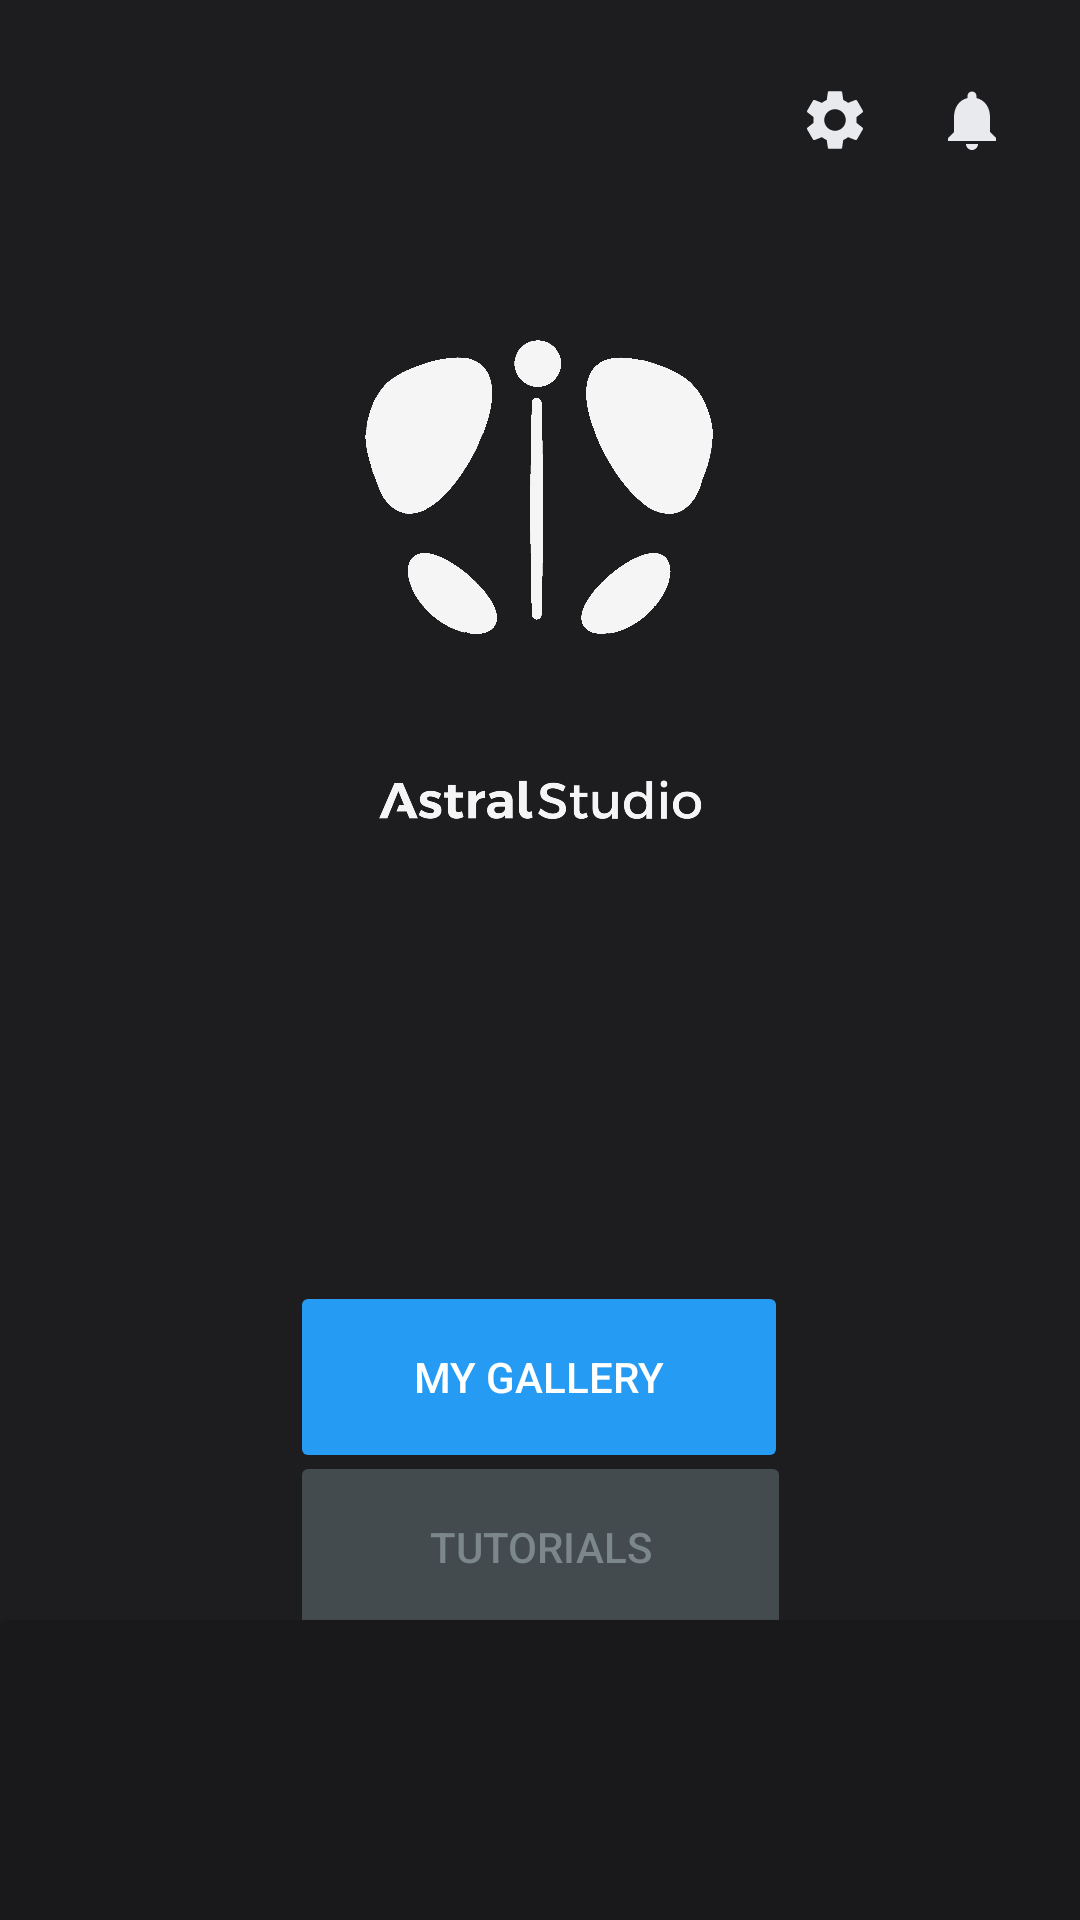

Reconstruct the res/layout file that produces this screen, plus the resources it refers to.
<!-- AndroidManifest.xml: application theme Theme.Retractablewindowborder -->
<!-- res/layout/activity_main.xml -->
<?xml version="1.0" encoding="utf-8"?>
<androidx.constraintlayout.widget.ConstraintLayout xmlns:android="http://schemas.android.com/apk/res/android"
    xmlns:app="http://schemas.android.com/apk/res-auto"
    xmlns:tools="http://schemas.android.com/tools"
    android:layout_width="match_parent"
    android:layout_height="match_parent"
    android:background="#1D1D20"
    tools:context=".MainActivity">


    <ImageView
        android:id="@+id/imageView"
        android:layout_width="119dp"
        android:layout_height="121dp"
        android:src="@drawable/logowhite"
        app:layout_constraintBottom_toBottomOf="parent"
        app:layout_constraintEnd_toEndOf="parent"
        app:layout_constraintHorizontal_bias="0.498"
        app:layout_constraintStart_toStartOf="parent"
        app:layout_constraintTop_toTopOf="parent"
        app:layout_constraintVertical_bias="0.202" />

    <Button
        android:id="@+id/button"
        android:layout_width="166dp"
        android:layout_height="64dp"
        android:text="My Gallery"
        app:layout_constraintBottom_toBottomOf="parent"
        android:backgroundTint="#269BF4"
       android:textColor="@color/white"
        app:layout_constraintEnd_toEndOf="parent"
        app:layout_constraintHorizontal_bias="0.498"
        app:layout_constraintStart_toStartOf="parent"
        app:layout_constraintTop_toBottomOf="@+id/imageView"
        app:layout_constraintVertical_bias="0.574"
        android:stateListAnimator="@null"/>

    <androidx.cardview.widget.CardView
        android:id="@+id/cardView"
        android:layout_width="450dp"
        android:layout_height="100dp"
        app:cardBackgroundColor="#19191C"
        app:layout_constraintBottom_toBottomOf="parent"
        app:layout_constraintStart_toStartOf="parent"
        app:layout_constraintTop_toBottomOf="@+id/button"
        app:layout_constraintVertical_bias="1.0" />

    <ImageView
        android:id="@+id/imageView2"
        android:layout_width="111dp"
        android:layout_height="79dp"
        android:src="@drawable/astralstudiotext"
        app:layout_constraintEnd_toEndOf="parent"
        app:layout_constraintStart_toStartOf="parent"
        app:layout_constraintTop_toBottomOf="@+id/imageView"
        tools:srcCompat="@tools:sample/avatars" />


    <ImageButton
        android:id="@+id/imageButtonbell"
        android:layout_width="wrap_content"
        android:layout_height="wrap_content"
        android:layout_marginTop="28dp"
        android:layout_marginEnd="24dp"
        android:background="@android:color/transparent"
        app:layout_constraintEnd_toEndOf="parent"
        app:layout_constraintHorizontal_bias="1.0"
        app:layout_constraintStart_toEndOf="@+id/imageButtonbell"
        app:layout_constraintTop_toTopOf="parent"
        app:srcCompat="@drawable/baseline_notifications_24" />

    <ImageButton
        android:id="@+id/imageButtonsettings"
        android:layout_width="wrap_content"
        android:layout_height="wrap_content"
        android:layout_marginTop="28dp"
        android:background="@android:color/transparent"
        app:layout_constraintEnd_toEndOf="parent"
        app:layout_constraintHorizontal_bias="0.793"
        app:layout_constraintStart_toStartOf="parent"
        app:layout_constraintTop_toTopOf="parent"
        app:srcCompat="@drawable/baseline_settings_24" />

    <Button
        android:id="@+id/button3"
        android:layout_width="167dp"
        android:layout_height="64dp"
        android:backgroundTint="#434B4F"
        android:text="Tutorials"
        android:textColor="#7C878C"
        app:layout_constraintBottom_toTopOf="@+id/cardView"
        app:layout_constraintEnd_toEndOf="parent"
        app:layout_constraintStart_toStartOf="parent"
        app:layout_constraintTop_toBottomOf="@+id/button"
        android:stateListAnimator="@null"/>

</androidx.constraintlayout.widget.ConstraintLayout>
<!-- resources referenced by this layout -->
<resources>
  <!-- drawable astralstudiotext: png bitmap (drawable, 92392 bytes) -->
  <!-- drawable baseline_notifications_24 (drawable) -->
  <vector android:height="24dp" android:tint="#E8EAEE"
      android:viewportHeight="24" android:viewportWidth="24"
      android:width="24dp" xmlns:android="http://schemas.android.com/apk/res/android">
      <path android:fillColor="@android:color/white" android:pathData="M12,22c1.1,0 2,-0.9 2,-2h-4c0,1.1 0.89,2 2,2zM18,16v-5c0,-3.07 -1.64,-5.64 -4.5,-6.32L13.5,4c0,-0.83 -0.67,-1.5 -1.5,-1.5s-1.5,0.67 -1.5,1.5v0.68C7.63,5.36 6,7.92 6,11v5l-2,2v1h16v-1l-2,-2z"/>
  </vector>
  <!-- drawable baseline_settings_24 (drawable) -->
  <vector android:height="24dp" android:tint="#E8EAEE"
      android:viewportHeight="24" android:viewportWidth="24"
      android:width="24dp" xmlns:android="http://schemas.android.com/apk/res/android">
      <path android:fillColor="@android:color/white" android:pathData="M19.14,12.94c0.04,-0.3 0.06,-0.61 0.06,-0.94c0,-0.32 -0.02,-0.64 -0.07,-0.94l2.03,-1.58c0.18,-0.14 0.23,-0.41 0.12,-0.61l-1.92,-3.32c-0.12,-0.22 -0.37,-0.29 -0.59,-0.22l-2.39,0.96c-0.5,-0.38 -1.03,-0.7 -1.62,-0.94L14.4,2.81c-0.04,-0.24 -0.24,-0.41 -0.48,-0.41h-3.84c-0.24,0 -0.43,0.17 -0.47,0.41L9.25,5.35C8.66,5.59 8.12,5.92 7.63,6.29L5.24,5.33c-0.22,-0.08 -0.47,0 -0.59,0.22L2.74,8.87C2.62,9.08 2.66,9.34 2.86,9.48l2.03,1.58C4.84,11.36 4.8,11.69 4.8,12s0.02,0.64 0.07,0.94l-2.03,1.58c-0.18,0.14 -0.23,0.41 -0.12,0.61l1.92,3.32c0.12,0.22 0.37,0.29 0.59,0.22l2.39,-0.96c0.5,0.38 1.03,0.7 1.62,0.94l0.36,2.54c0.05,0.24 0.24,0.41 0.48,0.41h3.84c0.24,0 0.44,-0.17 0.47,-0.41l0.36,-2.54c0.59,-0.24 1.13,-0.56 1.62,-0.94l2.39,0.96c0.22,0.08 0.47,0 0.59,-0.22l1.92,-3.32c0.12,-0.22 0.07,-0.47 -0.12,-0.61L19.14,12.94zM12,15.6c-1.98,0 -3.6,-1.62 -3.6,-3.6s1.62,-3.6 3.6,-3.6s3.6,1.62 3.6,3.6S13.98,15.6 12,15.6z"/>
  </vector>
  <!-- drawable logowhite: png bitmap (drawable, 313130 bytes) -->
  <style name="Theme.Retractablewindowborder" parent="Theme.MaterialComponents.DayNight.NoActionBar">
          
          <item name="colorPrimary">#269BF4</item>
          <item name="colorPrimaryVariant">@color/black</item>
          <item name="colorOnPrimary">@color/white</item>
          
          <item name="colorSecondary">#576063</item>
          <item name="colorSecondaryVariant">@color/teal_700</item>
          <item name="colorOnSecondary">@color/black</item>
          
          <item name="android:statusBarColor">?attr/colorPrimaryVariant</item>
          
  
      </style>
  <!-- not gathered from this repository: default colours our renderer supplied (Android Studio template values) -->
  <color name="teal_700">#FF018786</color>
  <color name="black">#FF000000</color>
  <color name="white">#FFFFFFFF</color>
</resources>
